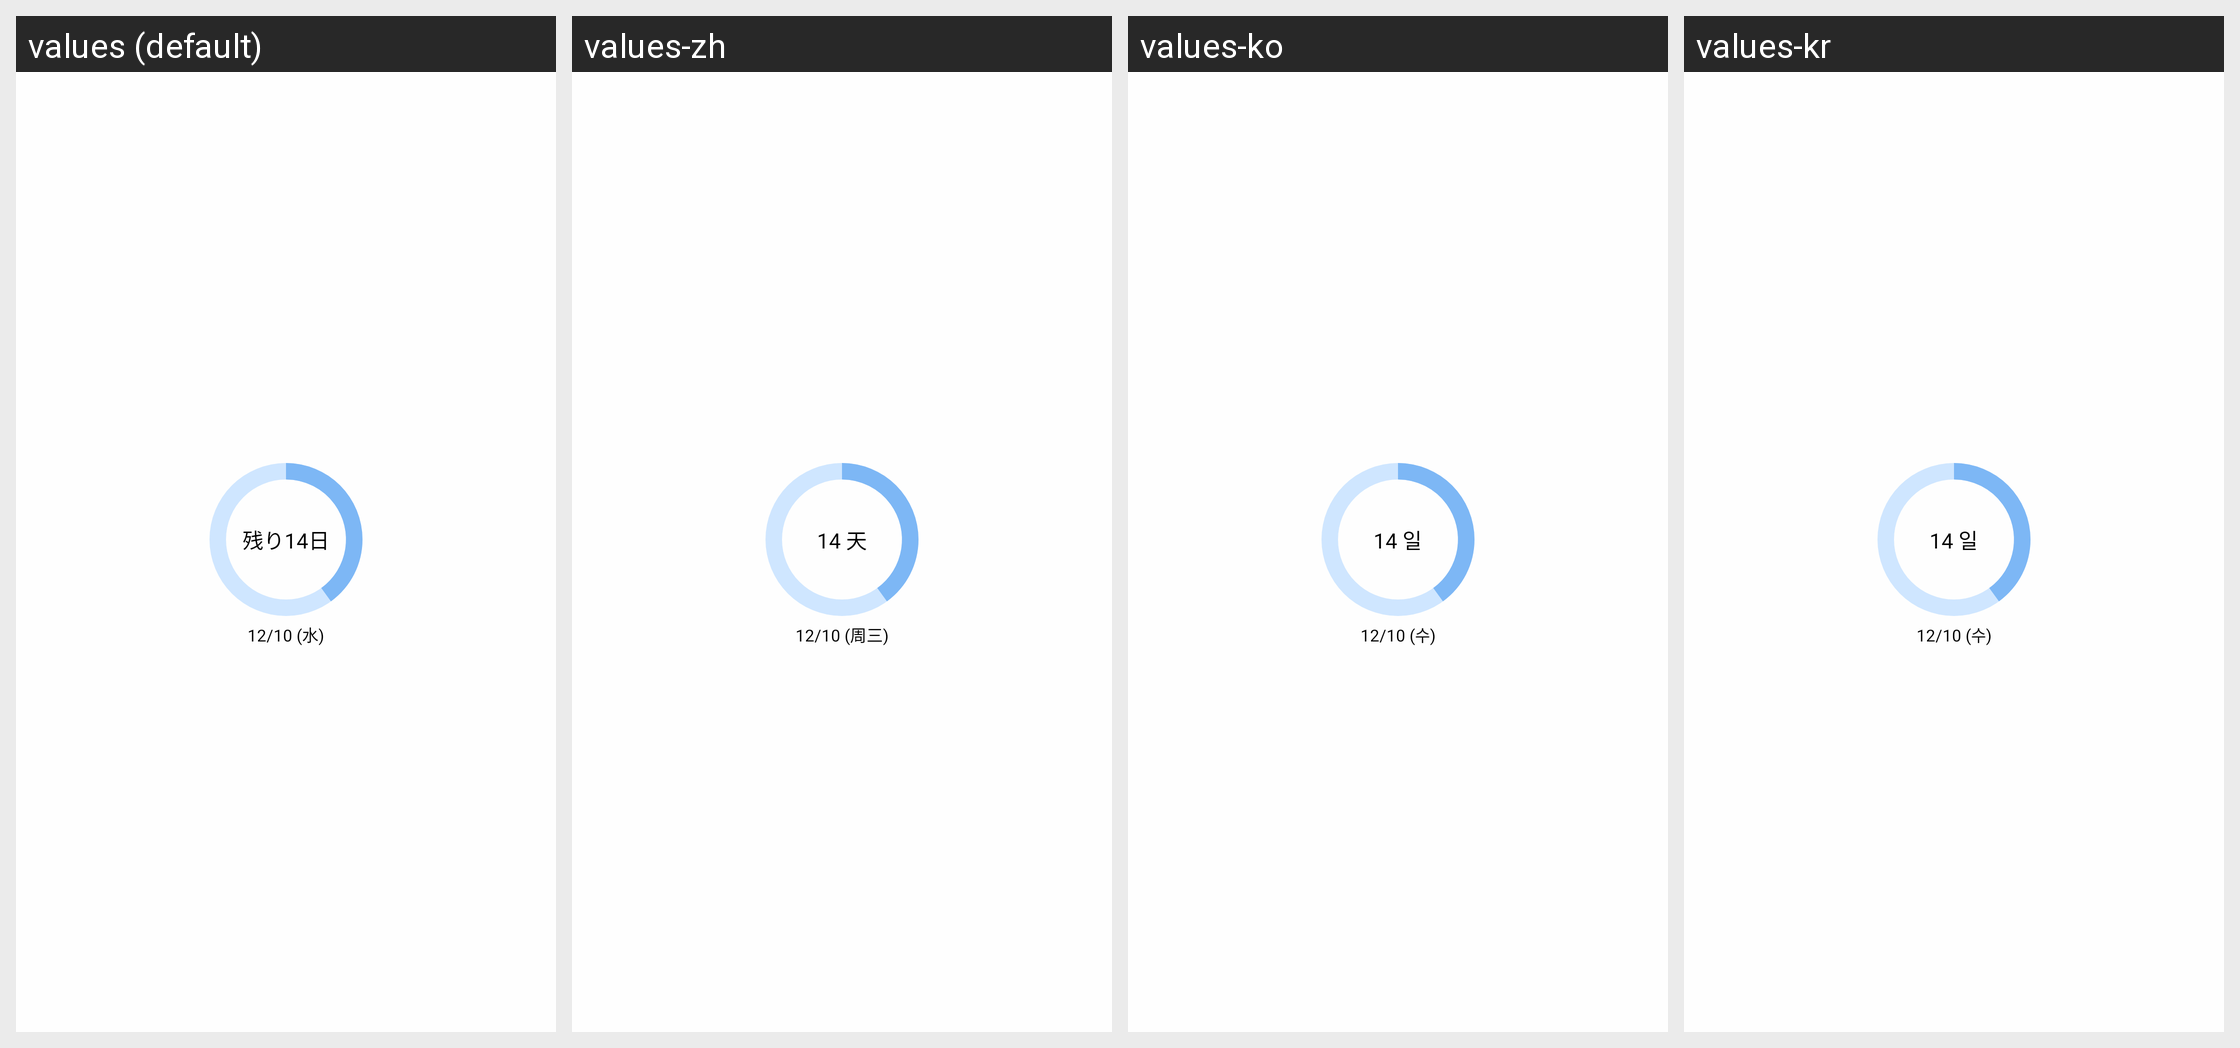

Strings drawn on this Android screen and how each of the app's shown locales translates them:
Android screen res/layout/widget_preview_progress_bar.xml rendered under 4 locales, left to right: values (default), values-zh, values-ko, values-kr. Device: Nexus 5 (rendered at 1080×1920; each locale shown at half size, 540×960, under a caption strip naming it); theme Theme.ContactLensReminder.
Other locales in the repository, not shown: values-cn, values-en.
Strings drawn on this screen, with the default value and each locale's value (text and hints the layout hard-codes, and strings that could not be matched under every locale, appear in the picture but are not listed):

text_preview_remaining_day
  values: 残り14日
  values-zh: 14 天
  values-ko: 14 일
  values-kr: 14 일

text_preview_exchange_date
  values: 12/10 (水)
  values-zh: 12/10 (周三)
  values-ko: 12/10 (수)
  values-kr: 12/10 (수)
